Run: headless pygame with SDL's dummy video driver; simulated clock (each Clock.tick advances the game by its frame time, no real sleeping); random seed 0; keys injected as events and as key.get_pressed() state; no mouse input; restart key R tapped at the start of phases 3 and 4.
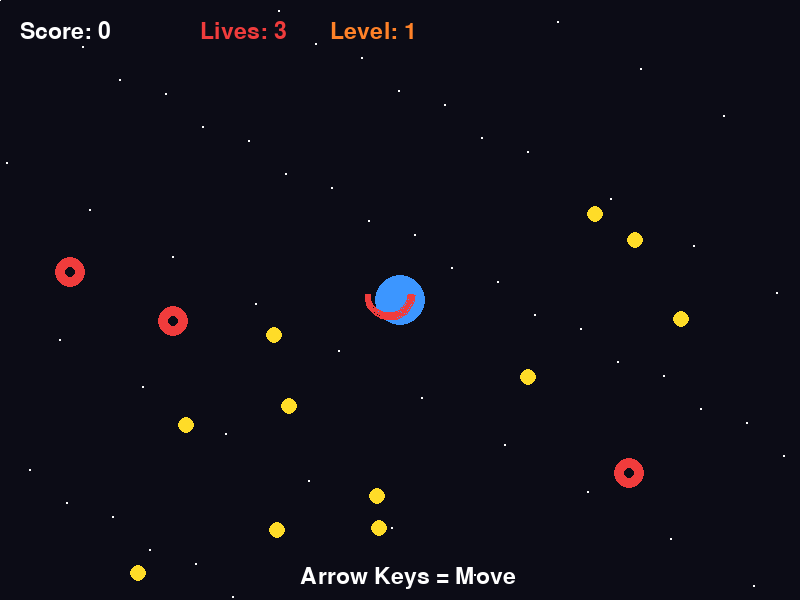
Frame 1 of 4 · flips 1–60 · no input
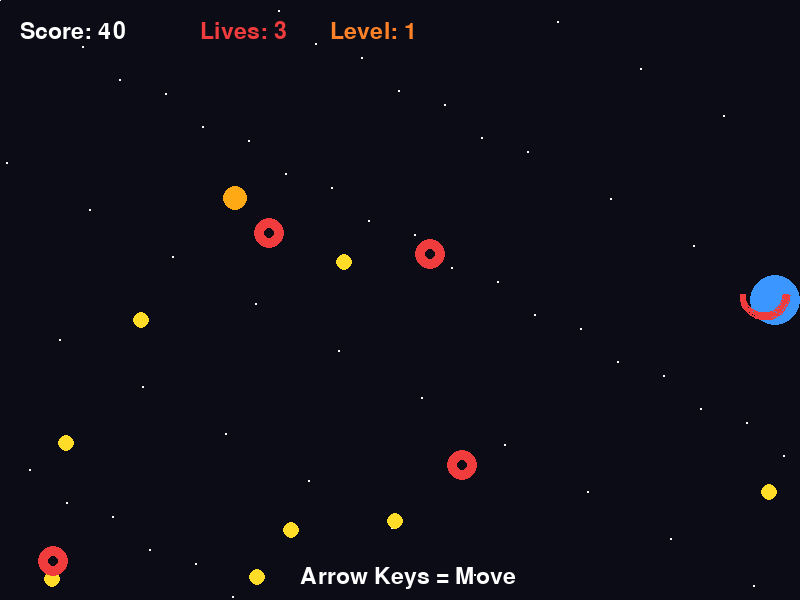
Frame 2 of 4 · flips 61–180 · tapped SPACE, RETURN · held RIGHT (→), D
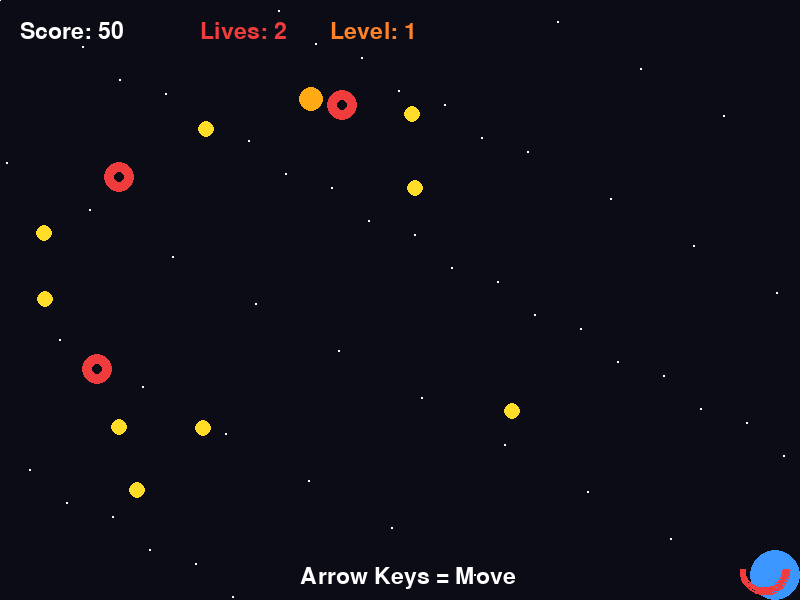
Frame 3 of 4 · flips 181–300 · tapped R · held DOWN (↓), S
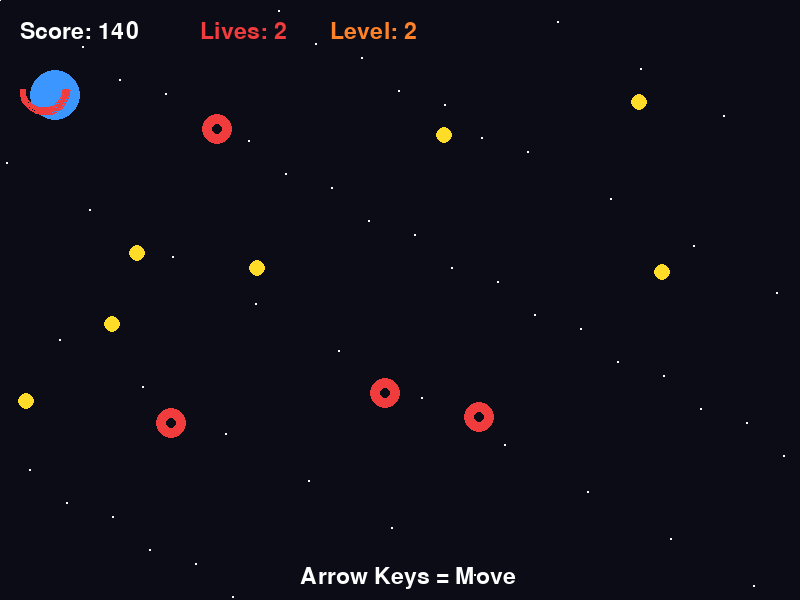
Frame 4 of 4 · flips 301–420 · tapped R · held LEFT (←), A, UP (↑), W

The pygame program that drew these frames:

import pygame
import random
import math

pygame.init()

WIDTH = 800
HEIGHT = 600

screen = pygame.display.set_mode((WIDTH, HEIGHT))
pygame.display.set_caption("Hard Magnet Collector")

clock = pygame.time.Clock()

font = pygame.font.Font(None, 34)
big_font = pygame.font.Font(None, 70)

# Colors
BLACK = (12, 12, 22)
WHITE = (255, 255, 255)
RED = (240, 60, 60)
YELLOW = (255, 220, 40)
GOLD = (255, 170, 20)
BLUE = (60, 150, 255)
PURPLE = (180, 80, 230)
GREEN = (60, 220, 100)
ORANGE = (255, 130, 40)

# Player
player = pygame.Rect(
    WIDTH // 2 - 25,
    HEIGHT // 2 - 25,
    50,
    50
)

BASE_SPEED = 6

coins = []
bombs = []
powerups = []

score = 0
lives = 3

game_over = False

spawn_timer = 0
power_timer = 0

speed_boost = 0


# ---------------- CREATE OBJECTS ----------------

def create_coin():

    while True:

        x = random.randint(30, WIDTH - 30)
        y = random.randint(90, HEIGHT - 30)

        if math.hypot(
            x - player.centerx,
            y - player.centery
        ) > 100:

            break

    coin = {
        "x": float(x),
        "y": float(y),
        "gold": random.random() < 0.10,
        "dx": random.choice([-1, 1]) * random.uniform(0.5, 1.2),
        "dy": random.choice([-1, 1]) * random.uniform(0.5, 1.2)
    }

    coins.append(coin)


def create_bomb():

    while True:

        x = random.randint(30, WIDTH - 30)
        y = random.randint(90, HEIGHT - 30)

        if math.hypot(
            x - player.centerx,
            y - player.centery
        ) > 150:

            break

    bomb = {
        "rect": pygame.Rect(x, y, 30, 30),
        "dx": random.choice([-1, 1]) * random.uniform(1.5, 3),
        "dy": random.choice([-1, 1]) * random.uniform(1.5, 3)
    }

    bombs.append(bomb)


def create_powerup():

    x = random.randint(40, WIDTH - 40)
    y = random.randint(100, HEIGHT - 40)

    powerups.append(
        pygame.Rect(x, y, 30, 30)
    )


# ---------------- RESET ----------------

def reset_game():

    global score
    global lives
    global game_over
    global spawn_timer
    global power_timer
    global speed_boost

    coins.clear()
    bombs.clear()
    powerups.clear()

    player.center = (
        WIDTH // 2,
        HEIGHT // 2
    )

    score = 0
    lives = 3

    spawn_timer = 0
    power_timer = 0
    speed_boost = 0

    game_over = False

    # Starting objects
    for _ in range(10):
        create_coin()

    for _ in range(3):
        create_bomb()


reset_game()


# ---------------- MAIN LOOP ----------------

running = True

while running:

    dt = clock.tick(60)

    # ---------------- EVENTS ----------------

    for event in pygame.event.get():

        if event.type == pygame.QUIT:
            running = False

        if event.type == pygame.KEYDOWN:

            if event.key == pygame.K_r and game_over:
                reset_game()

    # ---------------- GAME ----------------

    if not game_over:

        # Difficulty
        difficulty = 1 + score // 100

        # Player speed
        player_speed = BASE_SPEED

        if speed_boost > 0:

            player_speed = 11
            speed_boost -= dt

        # Movement
        keys = pygame.key.get_pressed()

        if keys[pygame.K_LEFT]:
            player.x -= player_speed

        if keys[pygame.K_RIGHT]:
            player.x += player_speed

        if keys[pygame.K_UP]:
            player.y -= player_speed

        if keys[pygame.K_DOWN]:
            player.y += player_speed

        # Keep player inside screen
        player.left = max(player.left, 0)
        player.right = min(player.right, WIDTH)

        player.top = max(player.top, 70)
        player.bottom = min(player.bottom, HEIGHT)

        # ---------------- SPAWNING ----------------

        spawn_timer += dt

        spawn_delay = max(
            350,
            900 - difficulty * 50
        )

        if spawn_timer >= spawn_delay:

            create_coin()

            # More bombs at higher scores
            bomb_chance = min(
                0.8,
                0.25 + difficulty * 0.08
            )

            if random.random() < bomb_chance:
                create_bomb()

            spawn_timer = 0

        # Power-up spawn
        power_timer += dt

        if power_timer >= 7000:

            create_powerup()

            power_timer = 0

        # ---------------- COINS ----------------

        for coin in coins[:]:

            # Move coin
            coin["x"] += coin["dx"] * (
                1 + difficulty * 0.08
            )

            coin["y"] += coin["dy"] * (
                1 + difficulty * 0.08
            )

            # Bounce from walls
            if coin["x"] < 20 or coin["x"] > WIDTH - 20:
                coin["dx"] *= -1

            if coin["y"] < 80 or coin["y"] > HEIGHT - 20:
                coin["dy"] *= -1

            # Magnet effect
            distance = math.hypot(
                player.centerx - coin["x"],
                player.centery - coin["y"]
            )

            magnet_range = max(
                70,
                130 - difficulty * 5
            )

            if distance < magnet_range:

                if distance > 0:

                    pull = 2.5

                    coin["x"] += (
                        player.centerx - coin["x"]
                    ) / distance * pull

                    coin["y"] += (
                        player.centery - coin["y"]
                    ) / distance * pull

            coin_rect = pygame.Rect(
                int(coin["x"] - 10),
                int(coin["y"] - 10),
                20,
                20
            )

            # Collect
            if player.colliderect(coin_rect):

                if coin["gold"]:

                    score += 50

                else:

                    score += 10

                coins.remove(coin)

        # ---------------- BOMBS ----------------

        for bomb in bombs[:]:

            bomb["rect"].x += int(
                bomb["dx"] * (1 + difficulty * 0.12)
            )

            bomb["rect"].y += int(
                bomb["dy"] * (1 + difficulty * 0.12)
            )

            # Bounce
            if (
                bomb["rect"].left <= 0
                or bomb["rect"].right >= WIDTH
            ):
                bomb["dx"] *= -1

            if (
                bomb["rect"].top <= 70
                or bomb["rect"].bottom >= HEIGHT
            ):
                bomb["dy"] *= -1

            # Collision
            if player.colliderect(bomb["rect"]):

                lives -= 1

                bombs.remove(bomb)

                if lives <= 0:

                    game_over = True

        # ---------------- POWER-UP ----------------

        for power in powerups[:]:

            if player.colliderect(power):

                speed_boost = 5000

                powerups.remove(power)

    # ---------------- DRAW ----------------

    screen.fill(BLACK)

    # Background stars
    for i in range(55):

        x = (i * 83) % WIDTH
        y = (i * 47) % HEIGHT

        pygame.draw.circle(
            screen,
            WHITE,
            (x, y),
            1
        )

    # Coins
    for coin in coins:

        color = GOLD if coin["gold"] else YELLOW

        radius = 12 if coin["gold"] else 8

        pygame.draw.circle(
            screen,
            color,
            (
                int(coin["x"]),
                int(coin["y"])
            ),
            radius
        )

    # Bombs
    for bomb in bombs:

        pygame.draw.circle(
            screen,
            RED,
            bomb["rect"].center,
            15
        )

        pygame.draw.circle(
            screen,
            BLACK,
            bomb["rect"].center,
            5
        )

    # Power-ups
    for power in powerups:

        pygame.draw.circle(
            screen,
            PURPLE,
            power.center,
            15
        )

        pygame.draw.line(
            screen,
            WHITE,
            (
                power.centerx - 7,
                power.centery
            ),
            (
                power.centerx + 7,
                power.centery
            ),
            3
        )

    # Player
    pygame.draw.circle(
        screen,
        BLUE,
        player.center,
        25
    )

    # Magnet
    pygame.draw.arc(
        screen,
        RED,
        (
            player.x - 10,
            player.y - 5,
            50,
            50
        ),
        math.pi,
        math.pi * 2,
        6
    )

    # HUD
    score_text = font.render(
        f"Score: {score}",
        True,
        WHITE
    )

    screen.blit(
        score_text,
        (20, 20)
    )

    lives_text = font.render(
        f"Lives: {lives}",
        True,
        RED
    )

    screen.blit(
        lives_text,
        (200, 20)
    )

    # Difficulty
    difficulty_text = font.render(
        f"Level: {1 + score // 100}",
        True,
        ORANGE
    )

    screen.blit(
        difficulty_text,
        (330, 20)
    )

    # Speed boost
    if speed_boost > 0:

        boost_text = font.render(
            "SPEED BOOST!",
            True,
            PURPLE
        )

        screen.blit(
            boost_text,
            (500, 20)
        )

    # Instructions
    instructions = font.render(
        "Arrow Keys = Move",
        True,
        WHITE
    )

    screen.blit(
        instructions,
        (300, HEIGHT - 35)
    )

    # ---------------- GAME OVER ----------------

    if game_over:

        overlay = pygame.Surface(
            (WIDTH, HEIGHT),
            pygame.SRCALPHA
        )

        overlay.fill(
            (0, 0, 0, 190)
        )

        screen.blit(
            overlay,
            (0, 0)
        )

        game_text = big_font.render(
            "GAME OVER",
            True,
            RED
        )

        screen.blit(
            game_text,
            (
                WIDTH // 2 -
                game_text.get_width() // 2,
                HEIGHT // 2 - 90
            )
        )

        final_text = font.render(
            f"Final Score: {score}",
            True,
            WHITE
        )

        screen.blit(
            final_text,
            (
                WIDTH // 2 -
                final_text.get_width() // 2,
                HEIGHT // 2
            )
        )

        restart_text = font.render(
            "Press R to Restart",
            True,
            YELLOW
        )

        screen.blit(
            restart_text,
            (
                WIDTH // 2 -
                restart_text.get_width() // 2,
                HEIGHT // 2 + 50
            )
        )

    pygame.display.update()


pygame.quit()
